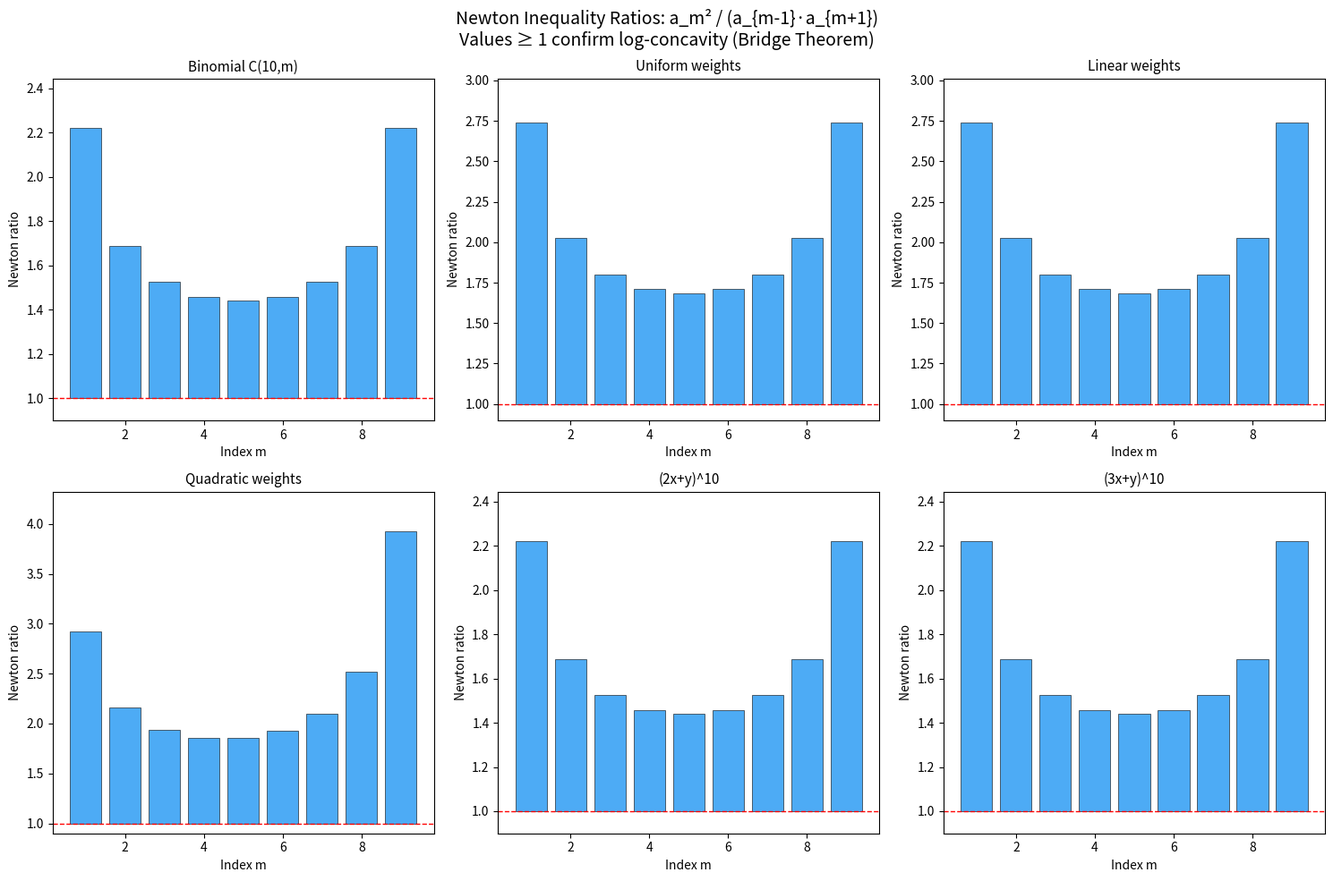

This chart was generated by the following Python code:
"""
Visualization 1: Newton Inequality Ratios for Lorentzian Specializations

Visualizes the Newton ratio a_m^2 / (a_{m-1} * a_{m+1}) for bivariate
specialization coefficients of various Lorentzian polynomial families.
The ratio is always >= 1 for log-concave sequences, and the bridge theorem
guarantees this for Lorentzian specializations.

This creates a heatmap showing Newton ratios across different polynomial
families and indices, revealing the strength of the Lorentzian constraint.
"""

import math
import numpy as np
import matplotlib.pyplot as plt


def product_of_linear_forms(d, weights=None):
    if weights is None:
        weights = [(i + 1) / (d + 1) for i in range(d)]
    coeffs = [1.0]
    for w in weights:
        new_coeffs = [0.0] * (len(coeffs) + 1)
        for i, c in enumerate(coeffs):
            new_coeffs[i] += c * (1 - w)
            new_coeffs[i + 1] += c * w
        coeffs = new_coeffs
    return coeffs


def newton_ratios(seq):
    ratios = []
    for m in range(1, len(seq) - 1):
        denom = seq[m - 1] * seq[m + 1]
        if denom > 0:
            ratios.append(seq[m] ** 2 / denom)
        else:
            ratios.append(float('inf'))
    return ratios


def ratio_transform(seq):
    return [seq[m + 1] / seq[m] if seq[m] != 0 else 0 for m in range(len(seq) - 1)]


d = 10
families = {
    'Binomial C(10,m)': [float(math.comb(d, m)) for m in range(d + 1)],
    'Uniform weights': product_of_linear_forms(d),
    'Linear weights': product_of_linear_forms(d, [(i+1)/(d+1) for i in range(d)]),
    'Quadratic weights': product_of_linear_forms(d, [(i+1)**2/(d+1)**2 for i in range(d)]),
    '(2x+y)^10': [math.comb(d, m) * 2**m for m in range(d + 1)],
    '(3x+y)^10': [math.comb(d, m) * 3**m for m in range(d + 1)],
}

fig, axes = plt.subplots(2, 3, figsize=(15, 10))
fig.suptitle('Newton Inequality Ratios: a_m² / (a_{m-1}·a_{m+1})\n'
             'Values ≥ 1 confirm log-concavity (Bridge Theorem)', fontsize=14)

for idx, (name, coeffs) in enumerate(families.items()):
    ax = axes[idx // 3][idx % 3]
    ratios = newton_ratios(coeffs)
    indices = list(range(1, len(ratios) + 1))

    colors = ['#2196F3' if r >= 1 else '#F44336' for r in ratios]
    ax.bar(indices, [r - 1 for r in ratios], bottom=1, color=colors, alpha=0.8, edgecolor='black', linewidth=0.5)
    ax.axhline(y=1, color='red', linestyle='--', linewidth=1, label='LC threshold')
    ax.set_xlabel('Index m')
    ax.set_ylabel('Newton ratio')
    ax.set_title(name, fontsize=11)
    ax.set_ylim(0.9, max(ratios) * 1.1 if ratios else 2)

plt.tight_layout()
plt.savefig('newton_ratios.png', dpi=150, bbox_inches='tight')
print("Saved newton_ratios.png")
